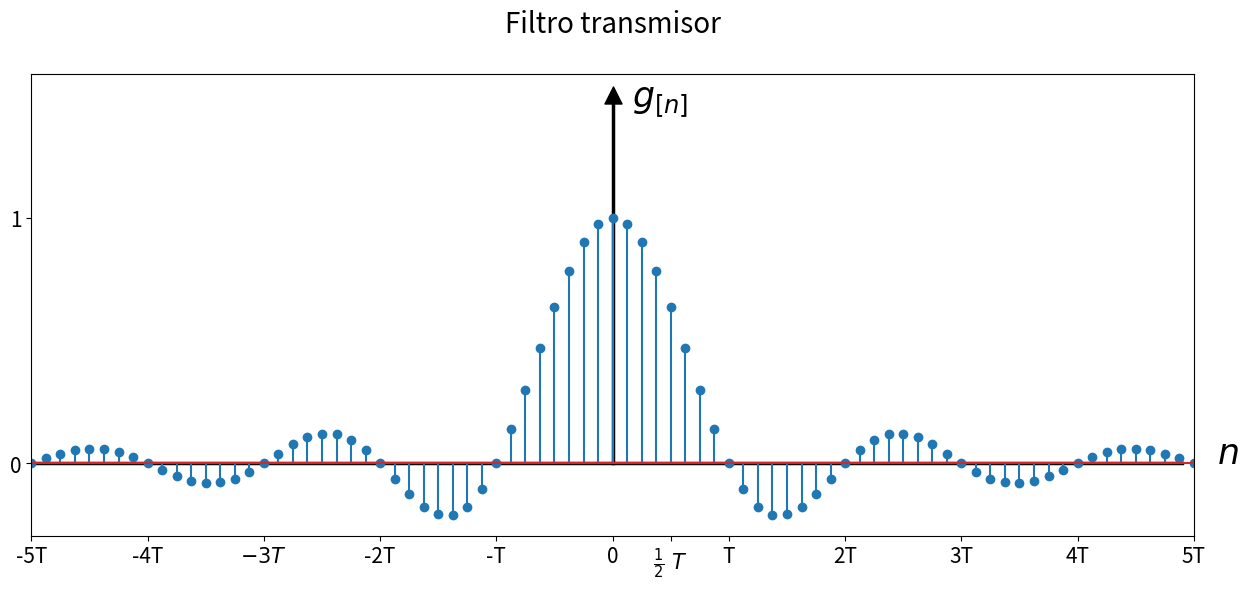

The script that saved this image:
import numpy as np
import matplotlib.pyplot as plt

# ====================
#  Generación de g[n]
# ====================

fB = 32e9    # Velocidad de simbolos (baud rate)
# Es la frecuencia de los simbolos, 32 GBaudios

T = 1 / fB   # Tiempo entre símbolos
M = 8        # Factor de sobremuestreo
fs = fB * M  # Sample rate

alpha = 0.1  # Factor de roll-off
L = 20       # ( 2 * L * M + 1 ) es el largo del filtro sobremuestreado

t = np.arange( -L, L, 1 / M ) * T

gn = np.sinc( t / T ) * np.cos( np.pi * alpha * t / T ) / ( 1 - 4 * alpha**2 * t**2 / T**2 )

params = { 'legend.fontsize': 'large',
           'figure.figsize': ( 15, 6 ),
           'axes.labelsize': 20,
           'axes.titlesize': 20,
           'xtick.labelsize': 15,
           'ytick.labelsize': 15,
           'axes.titlepad': 30 }
plt.rcParams.update( params )

fig, ax = plt.subplots()

x1_ejeVertical, y1_ejeVertical = [ 0, 0 ], [ 0, 1.5 ]
ax.plot( x1_ejeVertical, y1_ejeVertical, linewidth = 2.5, color = 'black' )
ax.scatter( x1_ejeVertical[ 1 ], y1_ejeVertical[ 1 ], marker = "^", color = 'black', s = 150 )

x1_ejeHorizontal, y1_ejeHorizontal = [ -5*T, 4.9*T ], [ 0, 0 ]
ax.plot( x1_ejeHorizontal, y1_ejeHorizontal, linewidth = 2.5, color = 'black' )

ax.stem( t, gn )
ax.set_title( 'Filtro transmisor' )

plt.text( T/6, 1.45, r'$g_{[n]}$', fontsize = 25, color = 'black' )
plt.text( 5.2*T, 0, r'$n$', fontsize = 25, color = 'black' )

abcisas = [ -5*T, -4*T, -3*T, -2*T, -T, 0, T/2, T, 2*T, 3*T, 4*T, 5*T ]
textos_abcisas = [ '-5T', '-4T', r'$-3T$', '-2T', '-T', '0', r'$\frac{1}{2} \ T$', 'T', '2T', '3T', '4T', '5T' ]
plt.xticks( abcisas, textos_abcisas )
ordenadas = [ 0, 1 ]
textos_ordenadas = [ '0', '1' ]
plt.yticks( ordenadas, textos_ordenadas )

plt.xlim( [ -5*T, 5*T ] )

plt.show()
